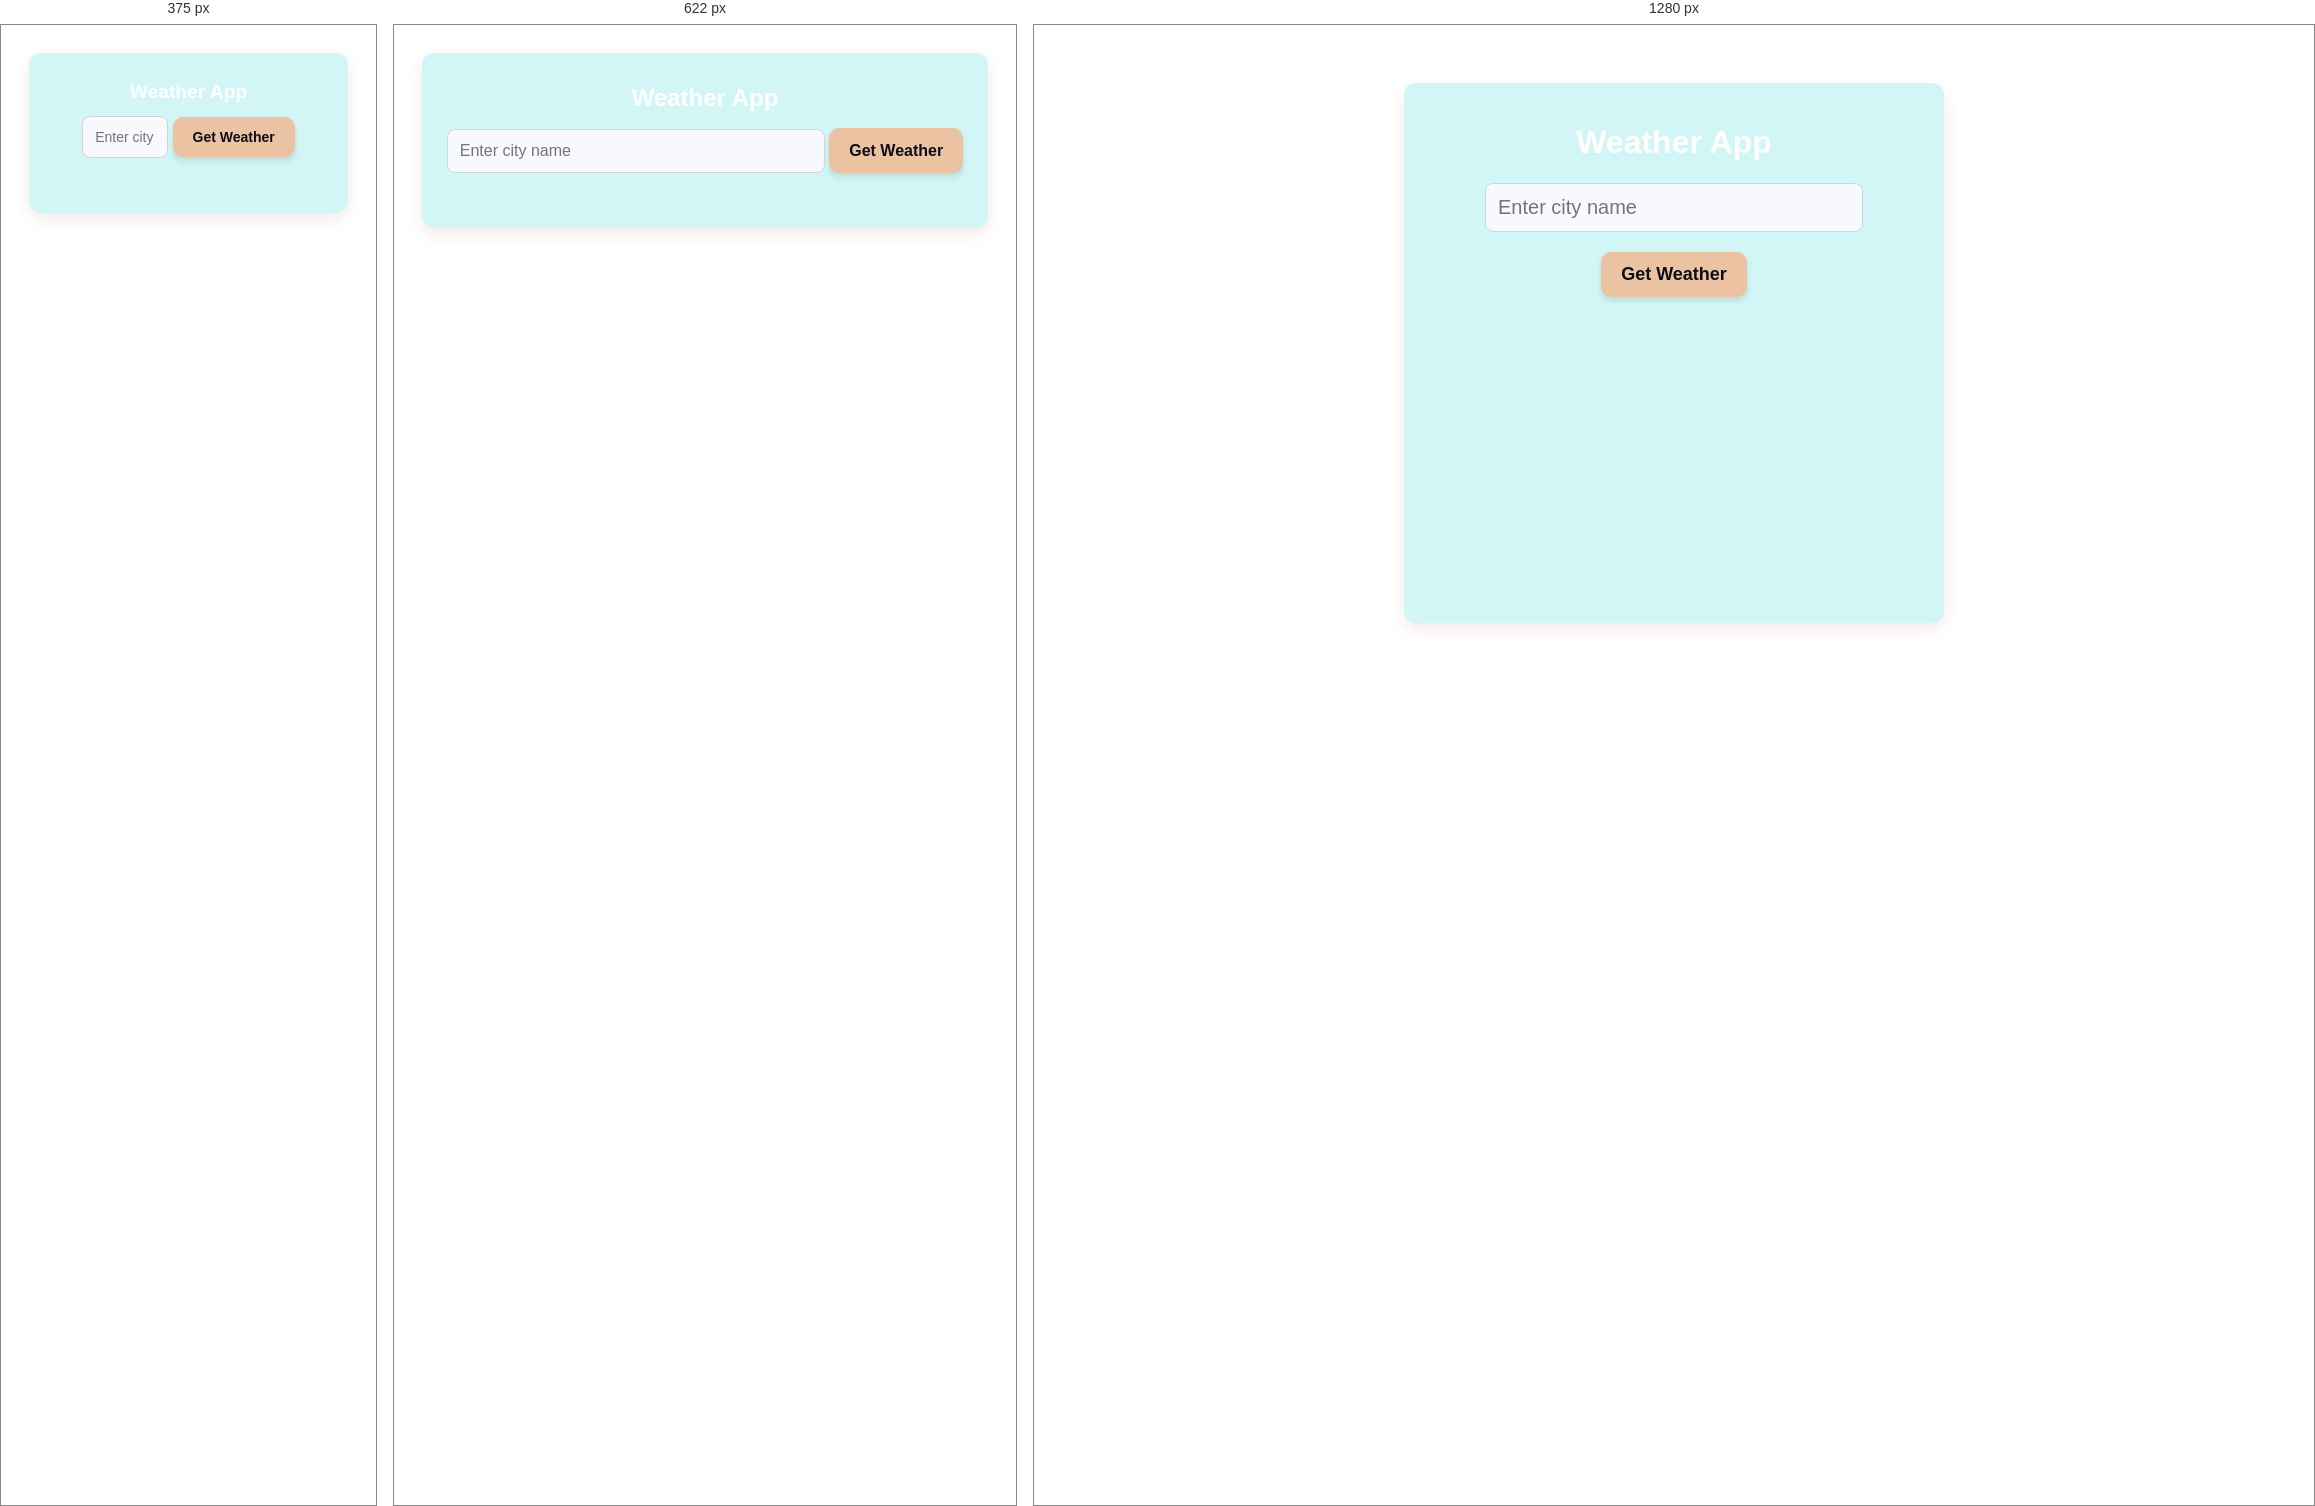
Rendered at 375 px, 622 px and 1280 px, left to right.

<!-- file: weather.html -->
<!DOCTYPE html>
<html lang="en">
<head>
    <meta charset="UTF-8">
    <meta name="viewport" content="width=device-width, initial-scale=1.0">
    <title>Weather App</title>
    <link rel="stylesheet" href="weather.css">
</head>
<body>
    <div class="container">
        <h1>Weather App</h1>
        <input id="int" type="text" placeholder="Enter city name">
        <button id="btn">Get Weather</button>
        <div id="result"></div>
    </div>
    <script src="weather.js"></script>
</body>
</html>


/* @media block from weather.css */
@media (max-width: 765px) {
    body {
        padding: 20px;
    }

    .container {
        padding: 15px;
        width: 100%; 
        height: auto; 
    }
    h1{
        font-size: 1.5rem;
    }

    #int, #btn {
        font-size: 16px; 
    }

    #result {
        font-size: 16px;
    }
}

/* @media block from weather.css */
@media (max-width: 480px) {
    h1 {
        font-size: 1.2rem; 
    }

    #int {
        font-size: 14px; 
        width: 60px;
    }

    #btn {
        height: 40px; 
        font-size: 14px;
    }

    #result {
        font-size: 14px; 
    }
}